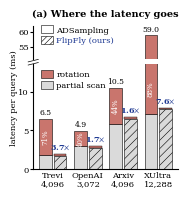

This chart was generated by the following Python code:
# Figure 1(a): per-query latency (ms) split into rotation vs partial scan, ADSampling vs FlipFly.
# Absolute milliseconds with a broken y-axis (XUltra's ADSampling bar reaches 59 ms).
# Left bar of each pair = ADSampling (plain), right bar = FlipFly (hatched, label = speedup).
# Data: src/batch/query_performance/time_table_K100_R95.tex (written by
# print_time_table.py; K=100, recall@100=0.95, ms/query). Output: intro_overview_a.pdf
import matplotlib
matplotlib.use("Agg")
import matplotlib.pyplot as plt
import numpy as np
from matplotlib.patches import Patch

plt.rcParams.update({
    "font.family": "serif", "font.serif": ["Times New Roman", "Times", "DejaVu Serif"],
    "mathtext.fontset": "stix", "font.size": 7, "pdf.fonttype": 42, "hatch.linewidth": 0.4,
})

names    = ["Trevi\n4,096", "OpenAI\n3,072", "Arxiv\n4,096", "XUltra\n12,288"]
ads_scan = np.array([1.861, 2.935, 5.869, 7.059])
ads_rot  = np.array([4.636, 1.927, 4.608, 51.899])
sad_scan = np.array([1.718, 2.773, 6.502, 7.711])
sad_rot  = np.array([0.016, 0.016, 0.017, 0.069])
ads_tot, sad_tot = ads_scan + ads_rot, sad_scan + sad_rot
# FlipFly rotation (< 0.07 ms, < 1% of latency) is thinner than a line at this scale.
# Draw it as a thin cap of minimum visible height so readers see that the stage exists.
ROT_MIN_VIS = 0.22  # ms, about 1.2 pt on the lower axis
sad_rot_vis = np.maximum(sad_rot, ROT_MIN_VIS)
c_rot, c_scan, c_ours = "#C9756D", "#DADADA", "#1F3A93"

# Panel aspect must match intro_overview_b.pdf (141.0 x 148.6 pt) so both halves align in the paper.
W = 1.72
TOP, BOT = 0.905, 0.115
fig = plt.figure(figsize=(W, W * 148.6 / 141.0))
gs = fig.add_gridspec(2, 1, height_ratios=[1.0, 3.2], hspace=0.08, left=0.15, right=0.99, top=TOP, bottom=BOT)
ax_hi = fig.add_subplot(gs[0])
ax_lo = fig.add_subplot(gs[1], sharex=ax_hi)
LO, HI = (0, 13.5), (51.0, 62.0)

x = np.arange(4); w = 0.36; gap = 0.06
xa, xs = x - (w + gap) / 2, x + (w + gap) / 2
for ax in (ax_hi, ax_lo):
    ax.bar(xa, ads_scan, w, color=c_scan, edgecolor="k", linewidth=0.4)
    ax.bar(xa, ads_rot, w, bottom=ads_scan, color=c_rot, edgecolor="k", linewidth=0.4)
    ax.bar(xs, sad_scan, w, color=c_scan, edgecolor="k", linewidth=0.4, hatch="////")
    ax.bar(xs, sad_rot_vis, w, bottom=sad_scan, color=c_rot, edgecolor="k", linewidth=0.3)
ax_lo.set_ylim(*LO); ax_hi.set_ylim(*HI)

# labels: total ms above ADSampling, speedup above FlipFly, rotation share inside the red segment
for i in range(4):
    ax_t = ax_hi if ads_tot[i] > LO[1] else ax_lo
    ax_t.text(xa[i], ads_tot[i] + 0.3, f"{ads_tot[i]:.1f}", ha="center", va="bottom", fontsize=5.5)
    ax_lo.text(xs[i], sad_scan[i] + sad_rot_vis[i] + 0.3, f"{ads_tot[i] / sad_tot[i]:.1f}" + r"$\times$", ha="center",
               va="bottom", fontsize=5.8, color=c_ours, fontweight="bold")
    top_vis = min(ads_tot[i], LO[1])
    ax_lo.text(xa[i], (ads_scan[i] + top_vis) / 2, f"{100 * ads_rot[i] / ads_tot[i]:.0f}%",
               ha="center", va="center", fontsize=5.0, color="white", rotation=90)

# axes styling and break marks
for ax in (ax_hi, ax_lo):
    for s in ("top", "right"):
        ax.spines[s].set_visible(False)
    ax.tick_params(axis="y", labelsize=6, length=2, pad=1)
ax_hi.spines["bottom"].set_visible(False)
ax_hi.tick_params(axis="x", which="both", bottom=False, labelbottom=False)
ax_lo.set_yticks([0, 5, 10]); ax_hi.set_yticks([55, 60])
ax_lo.tick_params(axis="x", length=0, pad=2)
ax_lo.set_xticks(x); ax_lo.set_xticklabels(names, fontsize=6, linespacing=1.0)
ax_lo.set_xlim(-0.55, 3.55)
for dy in (0.0, 0.03):
    ax_lo.plot([-0.035, 0.035], [1.005 + dy - 0.012, 1.005 + dy + 0.012], transform=ax_lo.transAxes,
               color="k", lw=0.5, clip_on=False)
fig.text(0.015, (TOP + BOT) / 2, "latency per query (ms)", rotation=90, ha="left", va="center", fontsize=6)

# legends: methods (longer labels) in the empty upper-left of the top axis,
# components (shorter labels) in the empty upper-left of the bottom axis, clear of the "10.5" label.
# Icons are enlarged and the hatch is denser than on the bars so that the stripes remain visible.
kw = dict(fontsize=6.0, frameon=False, loc="upper left", handlelength=1.5, handleheight=1.1,
          handletextpad=0.35, borderaxespad=0, labelspacing=0.25)
leg = ax_hi.legend(handles=[Patch(facecolor="white", edgecolor="k", linewidth=0.4, label="ADSampling"),
                            Patch(facecolor="white", edgecolor="k", linewidth=0.4, hatch="//////",
                                  label="FlipFly (ours)")],
                   bbox_to_anchor=(0.03, 1.12), **kw)
leg.get_texts()[1].set_color(c_ours)
ax_lo.legend(handles=[Patch(facecolor=c_rot, edgecolor="k", linewidth=0.4, label="rotation"),
                      Patch(facecolor=c_scan, edgecolor="k", linewidth=0.4, label="partial scan")],
             bbox_to_anchor=(0.03, 0.98), **kw)
fig.text(0.57, 0.995, "(a) Where the latency goes", ha="center", va="top", fontsize=7, fontweight="bold")
fig.savefig("intro_overview_a.pdf")
print("wrote intro_overview_a.pdf")
